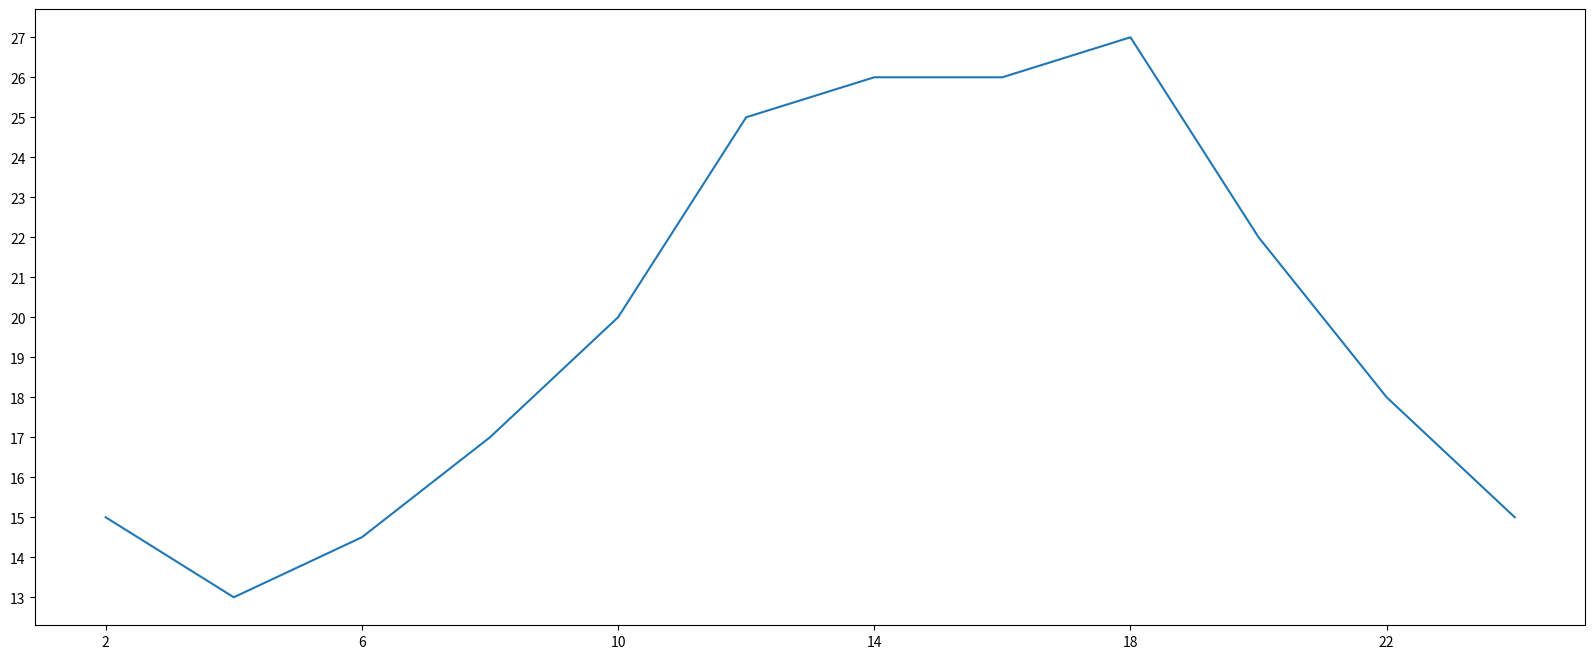

Recreate this plot in Python.
from matplotlib import pyplot as plt

x=range(2,26,2)
y=[15,13,14.5,17,20,25,26,26,27,22,18,15]

#设置图片大小
fig=plt.figure(figsize=(20,8),dpi=80)

#绘图
plt.plot(x,y)

#设置x轴的刻度
#_xtick_labels = [i/2 for i in range (2,49)]
#plt.xticks(_xtick_labels)
plt.xticks(x[::2])
plt.yticks(range(min(y),max(y)+1))

#保存
plt.savefig('.sig_size.png')

#展示
plt.show()
